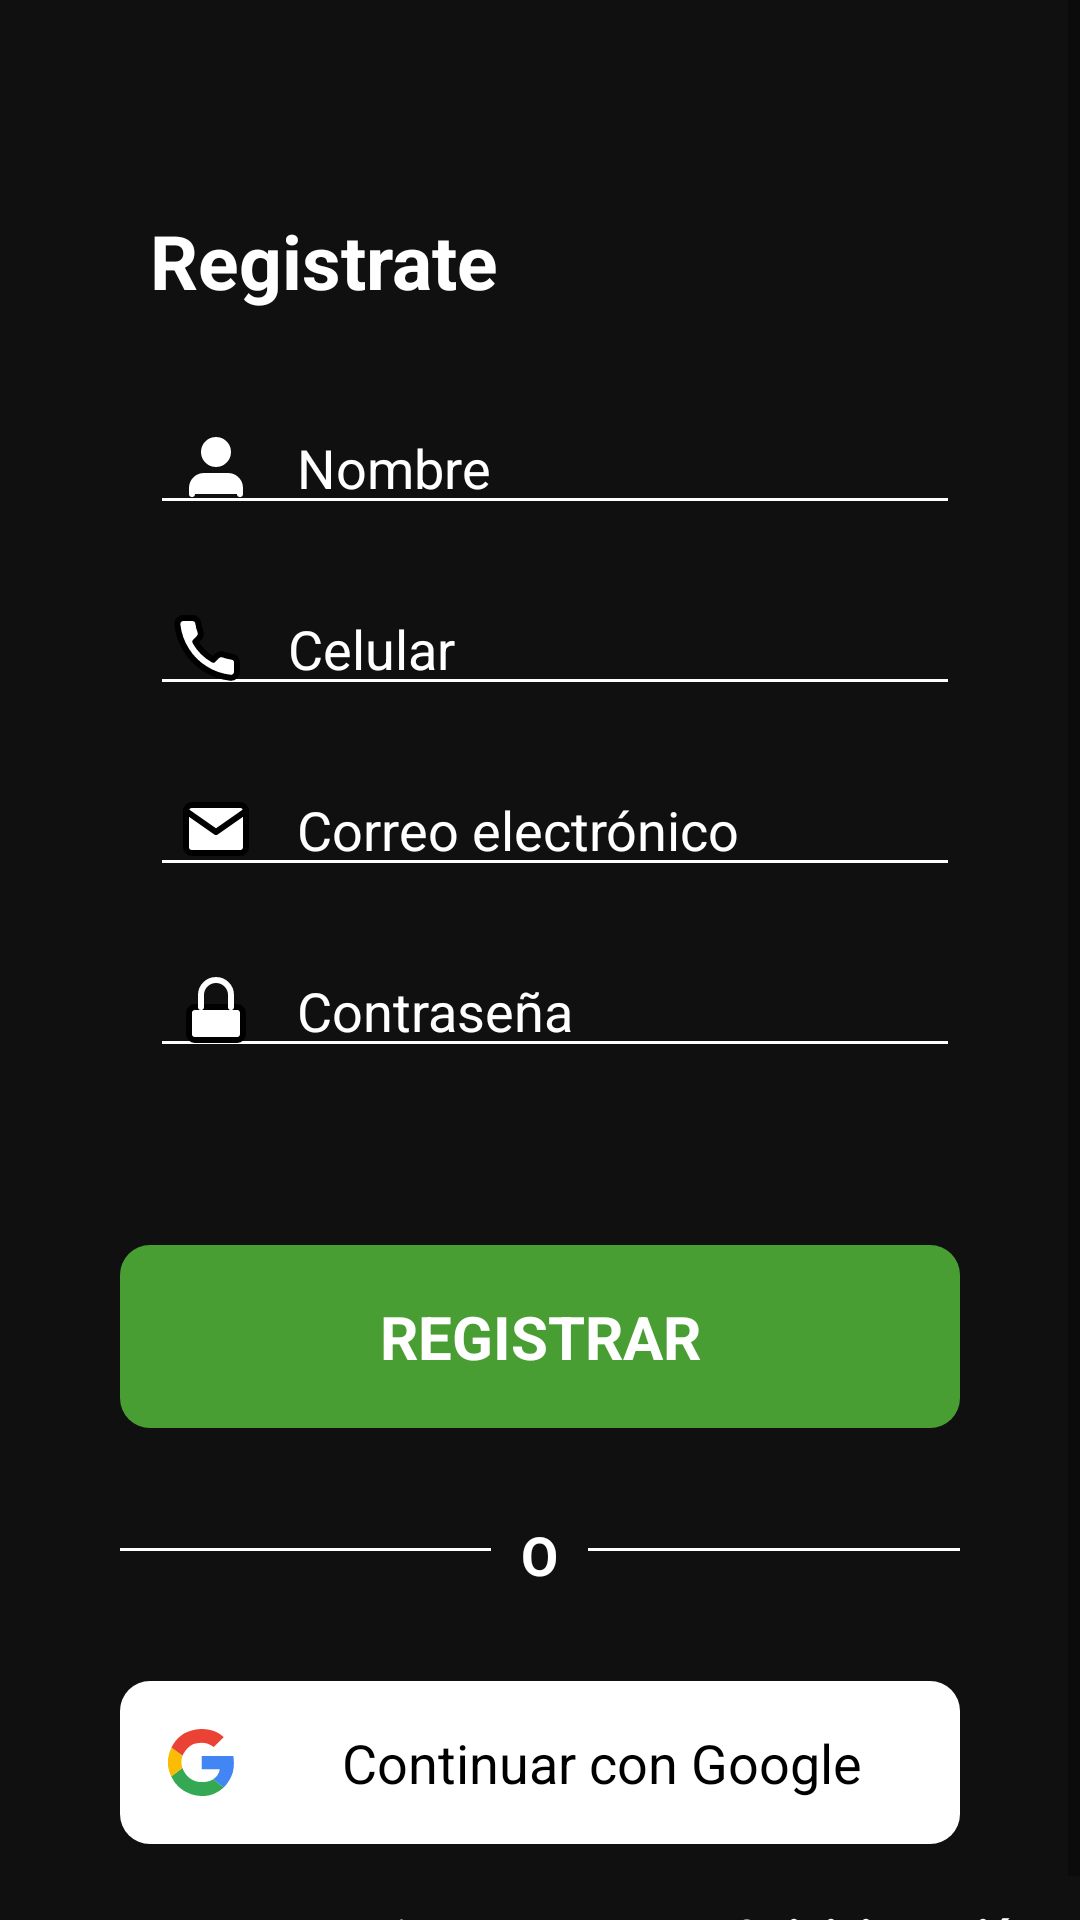

Reconstruct the res/layout file that produces this screen, plus the resources it refers to.
<!-- AndroidManifest.xml: application theme Theme.TripJungle -->
<!-- res/layout/activiy_register.xml -->
<?xml version="1.0" encoding="utf-8"?>
<LinearLayout
    android:orientation="vertical"
    android:background="@color/background"
    xmlns:android="http://schemas.android.com/apk/res/android"
    android:layout_width="match_parent"
    android:layout_height="match_parent">

    <ScrollView
        android:layout_width="match_parent"
        android:layout_height="match_parent">
        <LinearLayout
            android:layout_width="match_parent"
            android:layout_height="wrap_content"
            android:orientation="vertical">

            <TextView
                android:layout_width="wrap_content"
                android:layout_height="wrap_content"
                android:text="@string/registrate"
                android:textStyle="bold"
                android:textColor="@color/white"
                android:textSize="25sp"
                android:layout_marginStart="50dp"
                android:layout_marginTop="70dp"/>

            <EditText
                android:id="@+id/register_name"
                android:layout_width="match_parent"
                android:layout_height="wrap_content"
                android:backgroundTint="@color/white"
                android:layout_marginStart="50dp"
                android:layout_marginEnd="40dp"
                android:layout_marginTop="30dp"
                android:drawableStart="@drawable/ic_user"
                android:drawablePadding="15sp"
                android:textColor="@color/white"
                android:hint="@string/nombre"
                android:textColorHint="@color/white"
                android:paddingStart="10dp"/>
            <TextView
                android:id="@+id/txtNameValidation"
                android:layout_marginStart="50dp"
                android:layout_marginEnd="40dp"
                android:layout_width="match_parent"
                android:textColor="#ff0000"
                android:layout_height="wrap_content" />

            <EditText
                android:id="@+id/register_phone"
                android:inputType="phone"
                android:layout_width="match_parent"
                android:layout_height="wrap_content"
                android:backgroundTint="@color/white"
                android:layout_marginStart="50dp"
                android:layout_marginEnd="40dp"
                android:drawableStart="@drawable/ic_phone"
                android:drawablePadding="15dp"
                android:textColor="@color/white"
                android:maxLength="9"
                android:hint="@string/celular"
                android:textColorHint="@color/white"
                android:paddingStart="7dp"/>
            <TextView
                android:id="@+id/txtPhoneValidation"
                android:layout_marginStart="50dp"
                android:layout_marginEnd="40dp"
                android:layout_width="match_parent"
                android:textColor="#ff0000"
                android:layout_height="wrap_content" />

            <EditText
                android:id="@+id/regiter_email"
                android:layout_width="match_parent"
                android:layout_height="wrap_content"
                android:backgroundTint="@color/white"
                android:layout_marginStart="50dp"
                android:layout_marginEnd="40dp"
                android:drawableStart="@drawable/ic_mail"
                android:drawablePadding="15sp"
                android:textColor="@color/white"
                android:hint="@string/correo_electronico"
                android:textColorHint="@color/white"
                android:paddingStart="10dp"/>
            <TextView
                android:id="@+id/txtEmailValidation"
                android:layout_marginStart="50dp"
                android:layout_marginEnd="40dp"
                android:layout_width="match_parent"
                android:textColor="#ff0000"
                android:layout_height="wrap_content" />

            <EditText
                android:id="@+id/regiter_password"
                android:inputType="textPassword"
                android:layout_width="match_parent"
                android:layout_height="wrap_content"
                android:backgroundTint="@color/white"
                android:layout_marginStart="50dp"
                android:layout_marginEnd="40dp"
                android:drawableStart="@drawable/ic_lock"
                android:drawablePadding="15sp"
                android:textColor="@color/white"
                android:hint="@string/contransena"
                android:textColorHint="@color/white"
                android:paddingStart="10dp"/>
            <TextView
                android:id="@+id/txtPassValidation"
                android:layout_marginStart="50dp"
                android:layout_marginEnd="40dp"
                android:layout_width="match_parent"
                android:textColor="#ff0000"
                android:layout_height="wrap_content" />

            <TextView
                android:id="@+id/register_register"
                android:textAlignment="center"
                android:textColor="@color/white"
                android:layout_width="match_parent"
                android:layout_height="wrap_content"
                android:background="@drawable/botton_border"
                android:layout_marginTop="40dp"
                android:layout_marginEnd="40dp"
                android:layout_marginStart="40dp"
                android:padding="17sp"
                android:textSize="20sp"
                android:textStyle="bold"
                android:text="@string/registrar"/>

            <LinearLayout
                android:layout_marginStart="40dp"
                android:layout_marginEnd="40dp"
                android:layout_marginTop="30dp"
                android:layout_width="match_parent"
                android:layout_height="wrap_content"
                android:orientation="horizontal">

                <LinearLayout
                    android:layout_marginTop="10dp"
                    android:layout_weight="1"
                    android:layout_width="wrap_content"
                    android:layout_height="1dp"
                    android:background="@color/white"/>

                <TextView
                    android:layout_width="wrap_content"
                    android:layout_height="wrap_content"
                    android:textStyle="bold"
                    android:textSize="18sp"
                    android:text="O"
                    android:textColor="@color/white"
                    android:layout_marginStart="10dp"
                    android:layout_marginEnd="10dp"/>

                <LinearLayout
                    android:layout_marginTop="10dp"
                    android:layout_weight="1"
                    android:layout_width="wrap_content"
                    android:layout_height="1dp"
                    android:background="@color/white"/>

            </LinearLayout>

            <LinearLayout
                android:id="@+id/register_google"
                android:layout_marginTop="30dp"
                android:background="@drawable/botton_white_border"
                android:layout_marginStart="40dp"
                android:layout_marginEnd="40dp"
                android:layout_width="match_parent"
                android:layout_height="wrap_content"
                android:orientation="horizontal">
                <ImageView
                    android:padding="16sp"
                    android:layout_width="wrap_content"
                    android:layout_height="wrap_content"
                    android:src="@drawable/ic_google_2"/>
                <TextView
                    android:layout_weight="1"
                    android:paddingStart="20sp"
                    android:layout_marginEnd="20sp"
                    android:layout_width="0dp"
                    android:layout_height="wrap_content"
                    android:text="@string/continuar_con_google"
                    android:layout_marginTop="15sp"
                    android:textColor="@color/black"
                    android:textSize="18sp"/>
            </LinearLayout>

            <LinearLayout
                android:layout_marginTop="20sp"
                android:layout_width="match_parent"
                android:layout_height="wrap_content"
                android:orientation="horizontal">
                <TextView
                    android:layout_width="wrap_content"
                    android:layout_height="wrap_content"
                    android:text="@string/already_account"
                    android:textColor="@color/white"
                    android:textSize="15sp"
                    android:layout_marginStart="100dp"/>
                <TextView
                    android:id="@+id/register_login"
                    android:layout_width="wrap_content"
                    android:layout_height="wrap_content"
                    android:text="@string/login"
                    android:textStyle="bold"
                    android:textColor="@color/white"
                    android:textSize="15sp"
                    android:layout_marginStart="10dp"/>
            </LinearLayout>

        </LinearLayout>
    </ScrollView>
</LinearLayout>
<!-- resources referenced by this layout -->
<resources>
  <color name="background">#101010</color>
  <color name="black">#FF000000</color>
  <color name="white">#FFFFFFFF</color>
  <!-- drawable botton_border (drawable) -->
  <shape xmlns:android="http://schemas.android.com/apk/res/android">
      <solid android:color="@color/logincolor" />
      <corners android:radius="10dp"/>
  </shape>
  <!-- drawable botton_white_border (drawable) -->
  <shape xmlns:android="http://schemas.android.com/apk/res/android">
      <solid android:color="@color/white" />
      <corners android:radius="10dp"/>
  </shape>
  <!-- drawable ic_phone (drawable) -->
  <vector xmlns:android="http://schemas.android.com/apk/res/android"
      android:width="24dp"
      android:height="24dp"
      android:viewportWidth="24"
      android:viewportHeight="24">
    <path
        android:pathData="M22,16.92v3a2,2 0,0 1,-2.18 2,19.79 19.79,0 0,1 -8.63,-3.07 19.5,19.5 0,0 1,-6 -6,19.79 19.79,0 0,1 -3.07,-8.67A2,2 0,0 1,4.11 2h3a2,2 0,0 1,2 1.72,12.84 12.84,0 0,0 0.7,2.81 2,2 0,0 1,-0.45 2.11L8.09,9.91a16,16 0,0 0,6 6l1.27,-1.27a2,2 0,0 1,2.11 -0.45,12.84 12.84,0 0,0 2.81,0.7A2,2 0,0 1,22 16.92z"
        android:strokeLineJoin="round"
        android:strokeWidth="2"
        android:fillColor="@color/white"
        android:strokeColor="@color/black"
        android:strokeLineCap="round"/>
  </vector>
  <!-- drawable ic_user (drawable) -->
  <vector xmlns:android="http://schemas.android.com/apk/res/android"
      android:width="24dp"
      android:height="24dp"
      android:viewportWidth="24"
      android:viewportHeight="24">
    <path
        android:pathData="M20,21v-2a4,4 0,0 0,-4 -4H8a4,4 0,0 0,-4 4v2"
        android:strokeLineJoin="round"
        android:strokeWidth="2"
        android:fillColor="@color/white"
        android:strokeColor="@color/white"
        android:strokeLineCap="round"/>
    <path
        android:pathData="M12,7m-4,0a4,4 0,1 1,8 0a4,4 0,1 1,-8 0"
        android:strokeLineJoin="round"
        android:strokeWidth="2"
        android:fillColor="@color/white"
        android:strokeColor="@color/white"
        android:strokeLineCap="round"/>
  </vector>
  <string name="already_account">¿Ya tienes una cuenta?</string>
  <string name="celular">Celular</string>
  <string name="continuar_con_google">Continuar con Google</string>
  <string name="contransena">Contraseña</string>
  <string name="correo_electronico">Correo electrónico</string>
  <string name="login">inicia sesión</string>
  <string name="nombre">Nombre</string>
  <string name="registrar">REGISTRAR</string>
  <string name="registrate">Registrate</string>
  <style name="Theme.TripJungle" parent="Theme.MaterialComponents.DayNight.DarkActionBar">
          
          <item name="colorPrimary">@color/purple_500</item>
          <item name="colorPrimaryVariant">@color/purple_700</item>
          <item name="colorOnPrimary">@color/white</item>
          
          <item name="colorSecondary">@color/teal_200</item>
          <item name="colorSecondaryVariant">@color/teal_700</item>
          <item name="colorOnSecondary">@color/black</item>
          
          <item name="android:statusBarColor" tools:targetApi="l">?attr/colorPrimaryVariant</item>
          
      </style>
  <color name="logincolor">#489E33</color>
  <color name="purple_500">#101010</color>
  <color name="purple_700">#101010</color>
  <color name="teal_200">#FF03DAC5</color>
  <color name="teal_700">#FF018786</color>
</resources>
